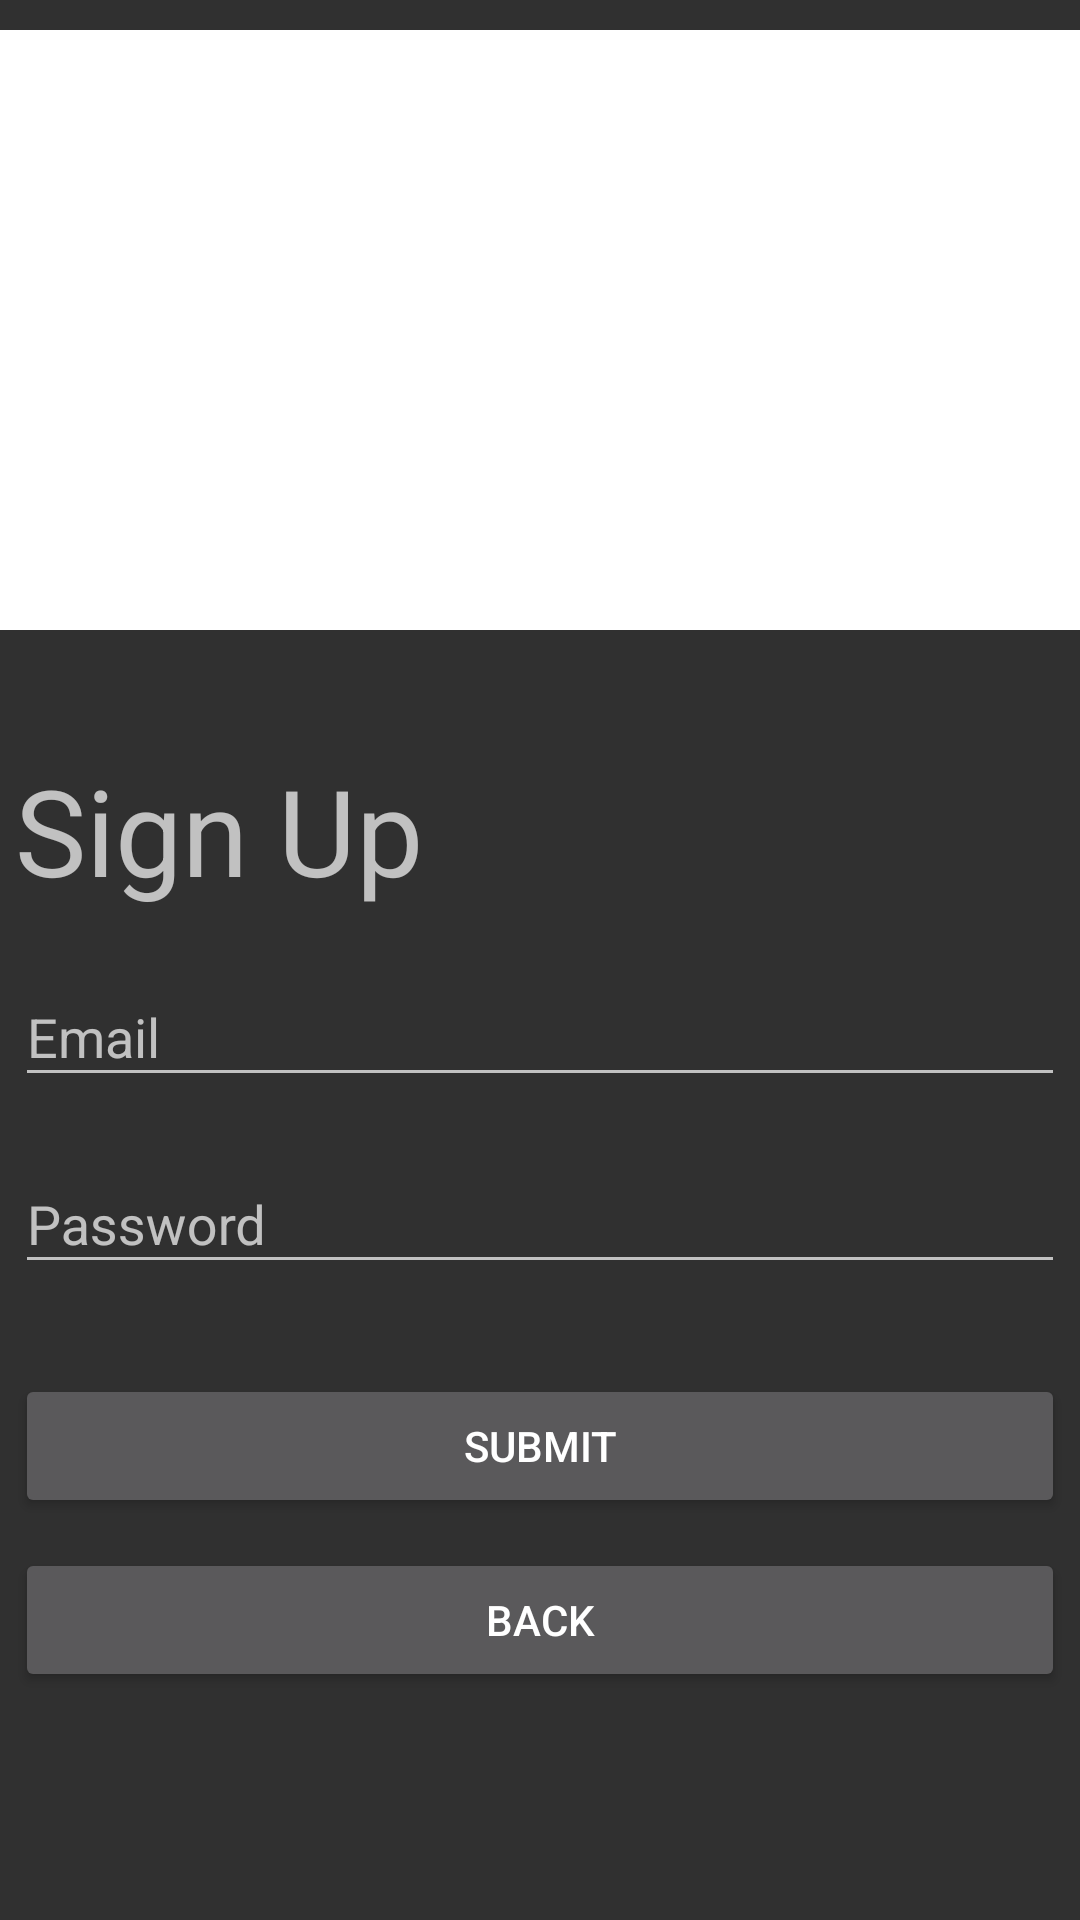

The Android layout XML behind this screen, and the referenced resources:
<!-- AndroidManifest.xml: application theme Theme.Design.NoActionBar -->
<!-- res/layout/activity_signup.xml -->
<?xml version="1.0" encoding="utf-8"?>
<RelativeLayout xmlns:android="http://schemas.android.com/apk/res/android"
    xmlns:app="http://schemas.android.com/apk/res-auto"
    xmlns:tools="http://schemas.android.com/tools"
    android:layout_width="match_parent"
    android:layout_height="match_parent"
    tools:context=".user_mgmt.signup"
    android:orientation="vertical">


    <ImageView
        android:layout_width="match_parent"
        android:layout_height="200dp"
        android:layout_marginTop="10dp"
        android:background="#fff"
        android:src="@drawable/liendologo22" />

    <LinearLayout

        android:layout_width="350dp"
        android:layout_height="400dp"
        android:layout_centerHorizontal="true"
        android:layout_marginTop="250dp"
        android:orientation="vertical">
        <TextView
            android:layout_width="match_parent"
            android:layout_height="wrap_content"
            android:textSize="40sp"
            android:text="@string/sign_up_text"/>

        <com.google.android.material.textfield.TextInputLayout
            android:id="@+id/signupEmail"
            android:layout_width="match_parent"
            android:layout_height="wrap_content"
            android:layout_marginTop="10dp">

            <com.google.android.material.textfield.TextInputEditText
                android:layout_width="match_parent"
                android:layout_height="match_parent"
                android:hint="@string/emailSignup" />

        </com.google.android.material.textfield.TextInputLayout>

        <com.google.android.material.textfield.TextInputLayout
            android:id="@+id/signupPassword"
            android:layout_width="match_parent"
            android:layout_height="wrap_content"
            android:layout_marginTop="10dp">

            <com.google.android.material.textfield.TextInputEditText
                android:layout_width="match_parent"
                android:layout_height="match_parent"
                android:hint="@string/Password"
                android:inputType="textPassword"/>
        </com.google.android.material.textfield.TextInputLayout>


        <Button
            android:id="@+id/signupSubmitBtn"
            android:layout_width="match_parent"
            android:layout_height="wrap_content"
            android:layout_marginTop="30dp"
            android:text="@string/submit"/>
        <Button
            android:id="@+id/signupBackBtn"
            android:layout_width="match_parent"
            android:layout_height="wrap_content"
            android:layout_marginTop="10dp"
            android:text="@string/back"/>
    </LinearLayout>


</RelativeLayout>
<!-- resources referenced by this layout -->
<resources>
  <string name="Password">Password</string>
  <string name="back">Back</string>
  <string name="emailSignup">Email</string>
  <string name="sign_up_text">Sign Up</string>
  <string name="submit">Submit</string>
</resources>
